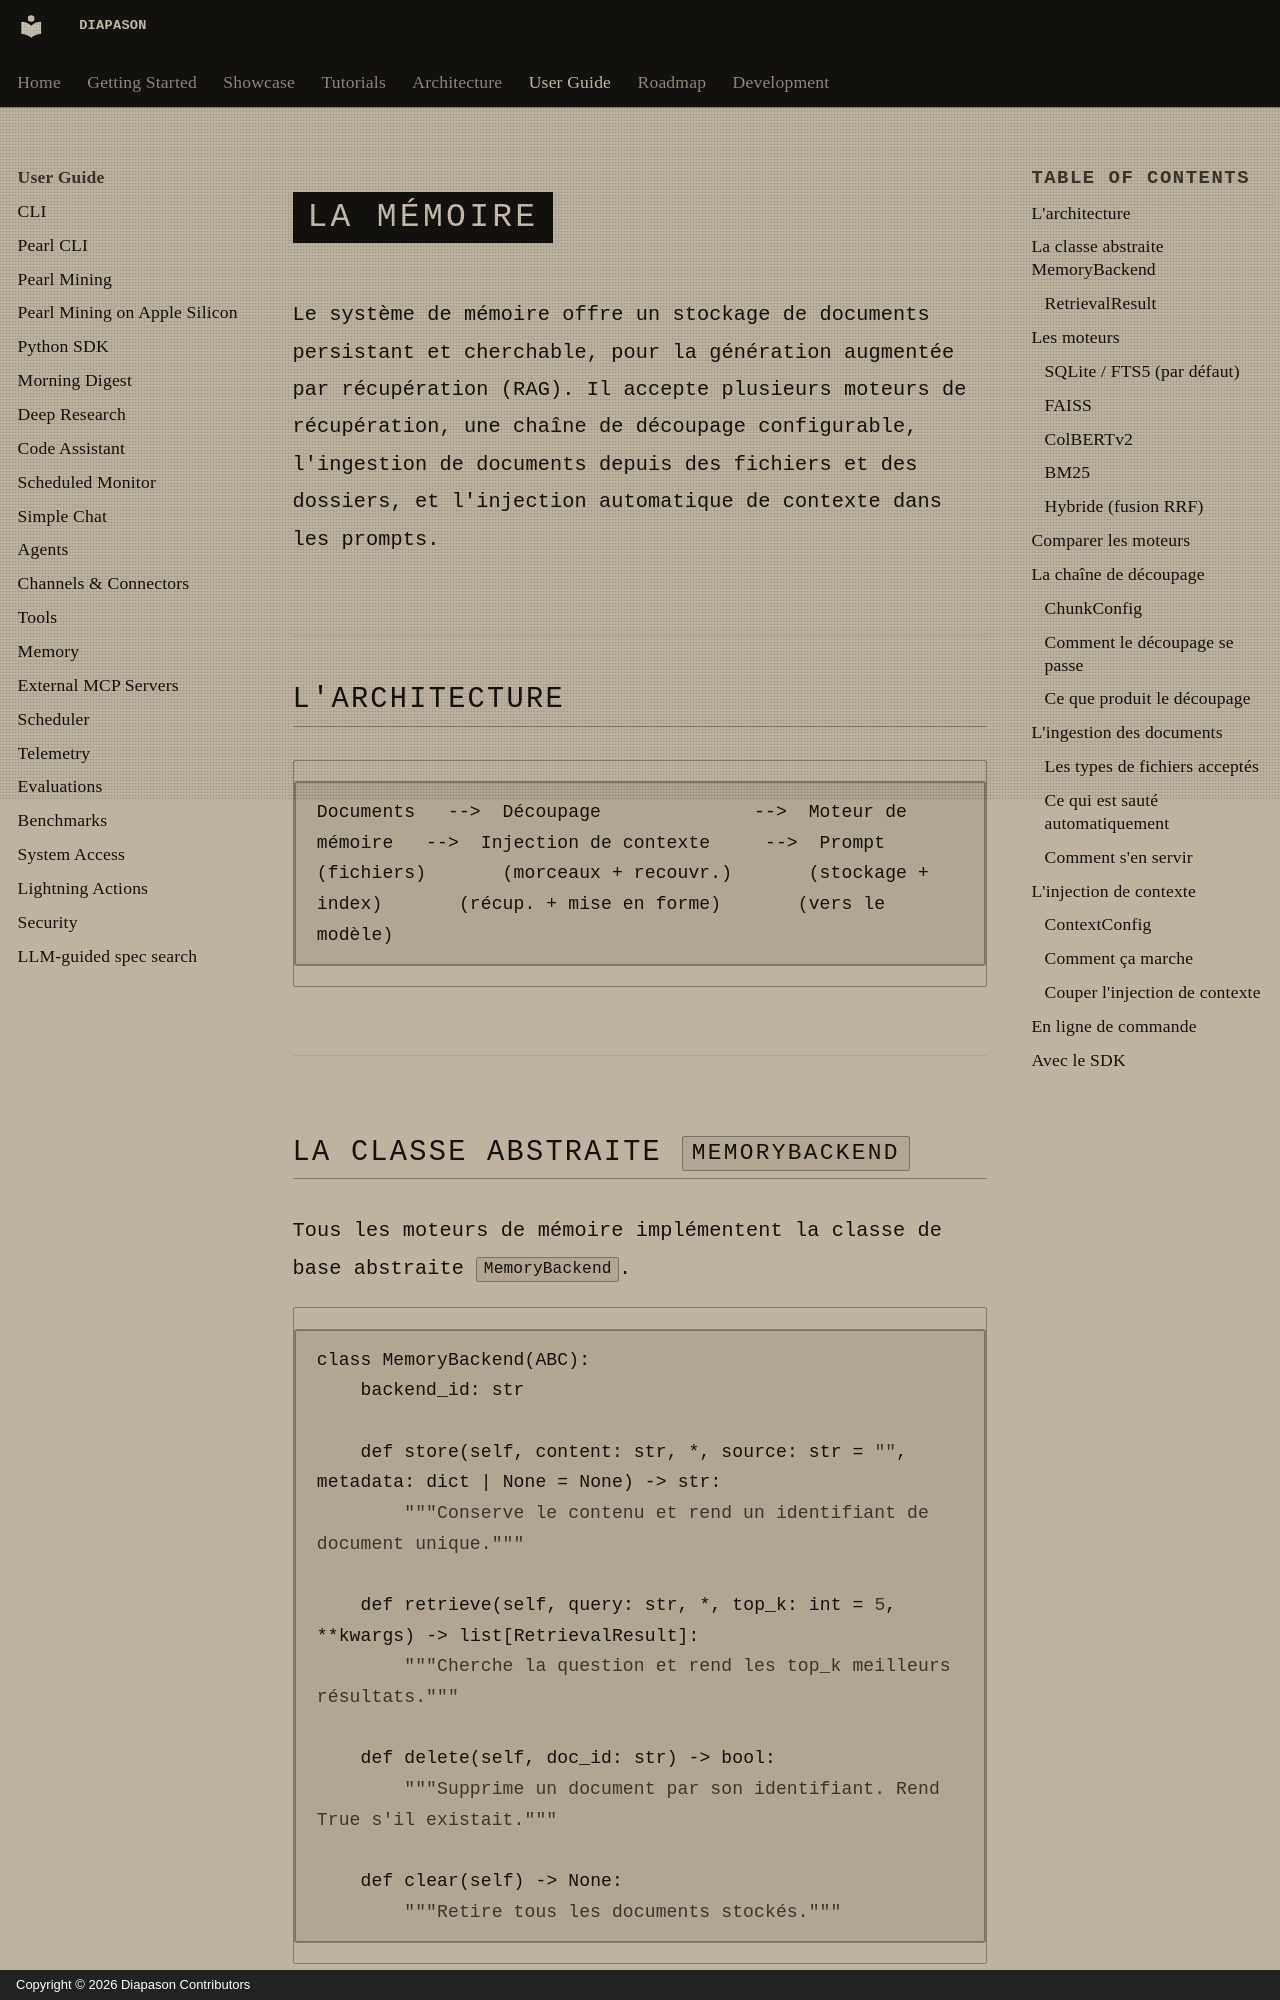

repository: carlitoetienne01-spec/Diapason · page: user-guide/memory/index.html · generator: mkdocs · copyright: Copyright © 2026 Diapason Contributors

# La mémoire

Le système de mémoire offre un stockage de documents persistant et cherchable, pour la génération augmentée par récupération (RAG). Il accepte plusieurs moteurs de récupération, une chaîne de découpage configurable, l'ingestion de documents depuis des fichiers et des dossiers, et l'injection automatique de contexte dans les prompts.

## L'architecture

```
Documents   -->  Découpage              -->  Moteur de mémoire   -->  Injection de contexte     -->  Prompt
(fichiers)       (morceaux + recouvr.)       (stockage + index)       (récup. + mise en forme)       (vers le modèle)
```

---

## La classe abstraite `MemoryBackend`

Tous les moteurs de mémoire implémentent la classe de base abstraite `MemoryBackend`.

```python
class MemoryBackend(ABC):
    backend_id: str

    def store(self, content: str, *, source: str = "", metadata: dict | None = None) -> str:
        """Conserve le contenu et rend un identifiant de document unique."""

    def retrieve(self, query: str, *, top_k: int = 5, **kwargs) -> list[RetrievalResult]:
        """Cherche la question et rend les top_k meilleurs résultats."""

    def delete(self, doc_id: str) -> bool:
        """Supprime un document par son identifiant. Rend True s'il existait."""

    def clear(self) -> None:
        """Retire tous les documents stockés."""
```
